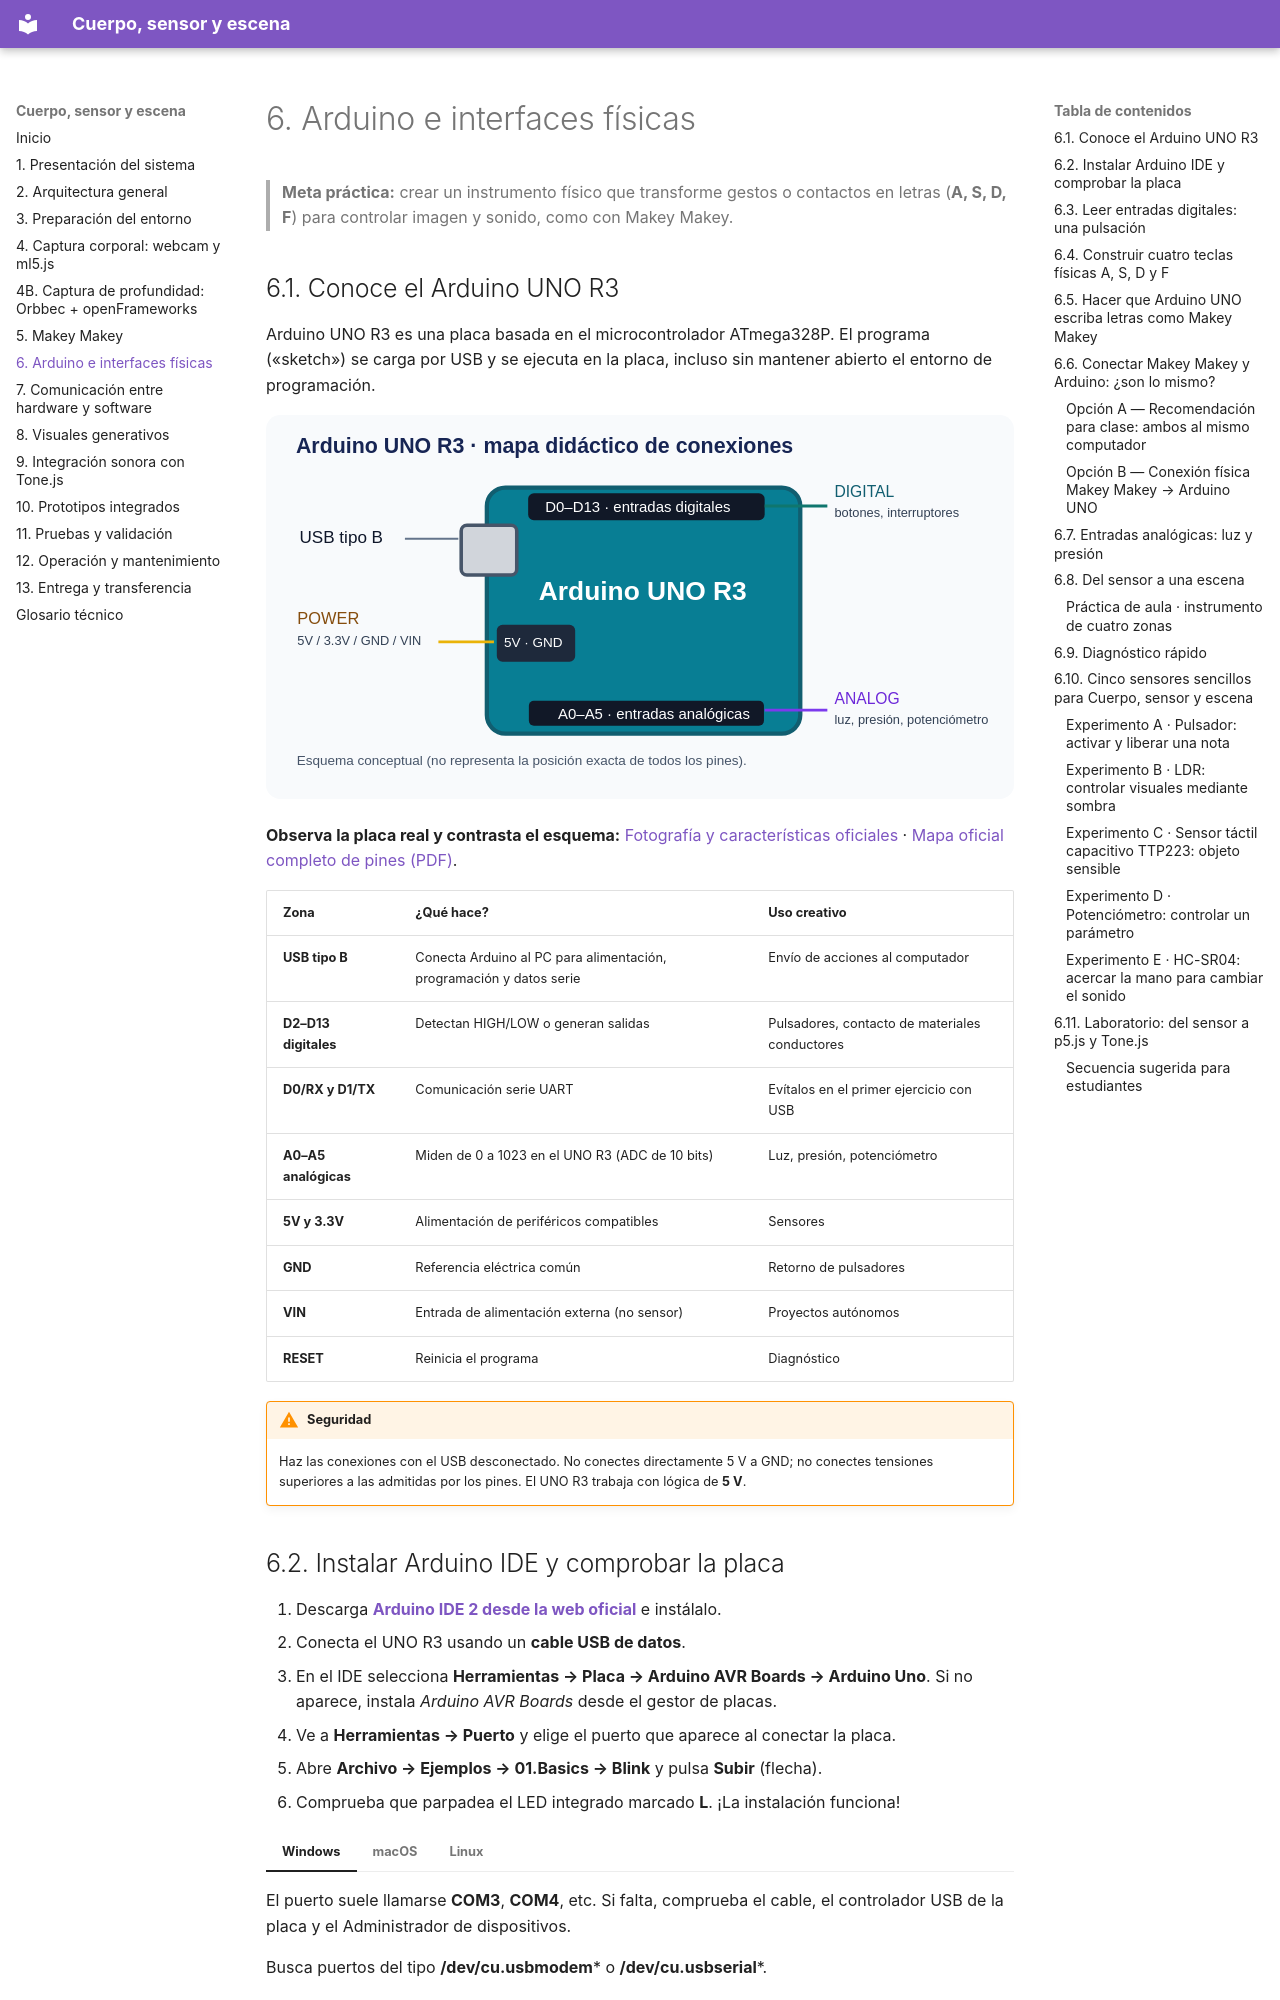

repository: joseurgilesc/Cuerpo-sensor-y-escena · page: 06-arduino/index.html · generator: mkdocs

# 6. Arduino e interfaces físicas

> **Meta práctica:** crear un instrumento físico que transforme gestos o contactos en letras (**A, S, D, F**) para controlar imagen y sonido, como con Makey Makey.

## 6.1. Conoce el Arduino UNO R3

Arduino UNO R3 es una placa basada en el microcontrolador ATmega328P. El programa («sketch») se carga por USB y se ejecuta en la placa, incluso sin mantener abierto el entorno de programación.

![Mapa de conectores de Arduino UNO R3](assets/arduino-uno-mapa.svg)

**Observa la placa real y contrasta el esquema:** [Fotografía y características oficiales](https://docs.arduino.cc/hardware/uno-rev3/) · [Mapa oficial completo de pines (PDF)](https://content.arduino.cc/assets/A000066-full-pinout.pdf).

| Zona | ¿Qué hace? | Uso creativo |
| --- | --- | --- |
| **USB tipo B** | Conecta Arduino al PC para alimentación, programación y datos serie | Envío de acciones al computador |
| **D2–D13 digitales** | Detectan HIGH/LOW o generan salidas | Pulsadores, contacto de materiales conductores |
| **D0/RX y D1/TX** | Comunicación serie UART | Evítalos en el primer ejercicio con USB |
| **A0–A5 analógicas** | Miden de 0 a 1023 en el UNO R3 (ADC de 10 bits) | Luz, presión, potenciómetro |
| **5V y 3.3V** | Alimentación de periféricos compatibles | Sensores |
| **GND** | Referencia eléctrica común | Retorno de pulsadores |
| **VIN** | Entrada de alimentación externa (no sensor) | Proyectos autónomos |
| **RESET** | Reinicia el programa | Diagnóstico |

!!! warning "Seguridad"
    Haz las conexiones con el USB desconectado. No conectes directamente 5 V a GND; no conectes tensiones superiores a las admitidas por los pines. El UNO R3 trabaja con lógica de **5 V**.

## 6.2. Instalar Arduino IDE y comprobar la placa

1. Descarga **[Arduino IDE 2 desde la web oficial](https://www.arduino.cc/en/software/)** e instálalo.
2. Conecta el UNO R3 usando un **cable USB de datos**.
3. En el IDE selecciona **Herramientas → Placa → Arduino AVR Boards → Arduino Uno**. Si no aparece, instala *Arduino AVR Boards* desde el gestor de placas.
4. Ve a **Herramientas → Puerto** y elige el puerto que aparece al conectar la placa.
5. Abre **Archivo → Ejemplos → 01.Basics → Blink** y pulsa **Subir** (flecha).
6. Comprueba que parpadea el LED integrado marcado **L**. ¡La instalación funciona!

=== "Windows"
    El puerto suele llamarse **COM3**, **COM4**, etc. Si falta, comprueba el cable, el controlador USB de la placa y el Administrador de dispositivos.
=== "macOS"
    Busca puertos del tipo **/dev/cu.usbmodem*** o **/dev/cu.usbserial***.
=== "Linux"
    Busca **/dev/ttyACM0** o **/dev/ttyUSB0**. Puede ser necesario configurar permisos del dispositivo serial y reglas udev según tu distribución.

Consulta también la [guía oficial de instalación](https://support.arduino.cc/hc/en-us/articles/360019833020-Download-and-install-Arduino-IDE).
